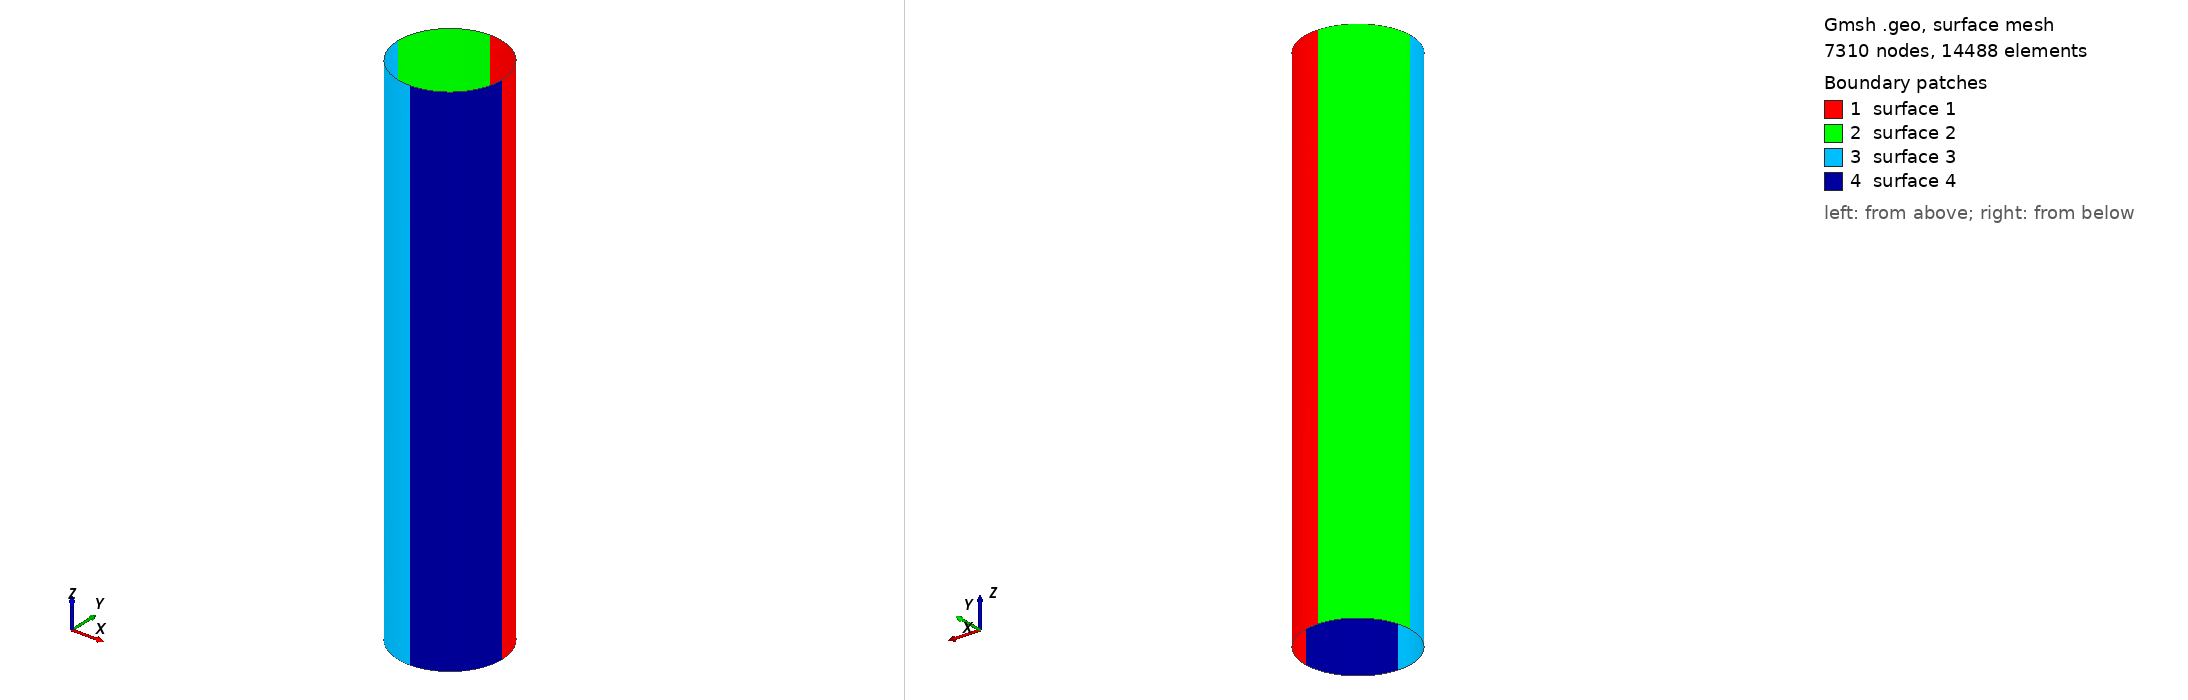

Gmsh geometry script, surface-meshed: 7310 nodes, 14488 surface elements. Boundary patches (legend numbers): 1 surface 1, 2 surface 2, 3 surface 3, 4 surface 4. Left view from above one corner, right view from below the opposite corner. The script declares no physical surfaces, so the legend lists its geometric surfaces. The drawing asked Gmsh for element sizes between 1% and 20% of the model's largest extent; the script's own settings can give other sizes.

=== Cylinder.geo (drawn) ===


rad = 1.0;
Len = 10.0;
scale = 0.1;

Point(1) = {0.0, 0.0, -Len/2.0, scale};

Point(2) = {rad, 0.0, -Len/2.0, scale};
Point(3) = {0.0, rad, -Len/2.0, scale};
Point(4) = {-rad, 0.0, -Len/2.0, scale};
Point(5) = {0.0, -rad, -Len/2.0, scale};

Circle(1) = {2,1,3};
Circle(2) = {3,1,4};
Circle(3) = {4,1,5};
Circle(4) = {5,1,2};


Point(6) = {0.0, 0.0, Len/2.0, scale};

Point(7) = {rad, 0.0, Len/2.0, scale};
Point(8) = {0.0, rad, Len/2.0, scale};
Point(9) = {-rad, 0.0, Len/2.0, scale};
Point(10) = {0.0, -rad, Len/2.0, scale};

Circle(5) = {7,6,8};
Circle(6) = {8,6,9};
Circle(7) = {9,6,10};
Circle(8) = {10,6,7};


Line(9) = {2,7};
Line(10) = {3,8};
Line(11) = {4,9};
Line(12) = {5,10};


Curve Loop(1) = {1,10,-5,-9};
Curve Loop(2) = {2,11,-6,-10};
Curve Loop(3) = {3,12,-7,-11};
Curve Loop(4) = {4,9,-8,-12};


For i In {1:4}
  Surface(i) = {i};
EndFor
